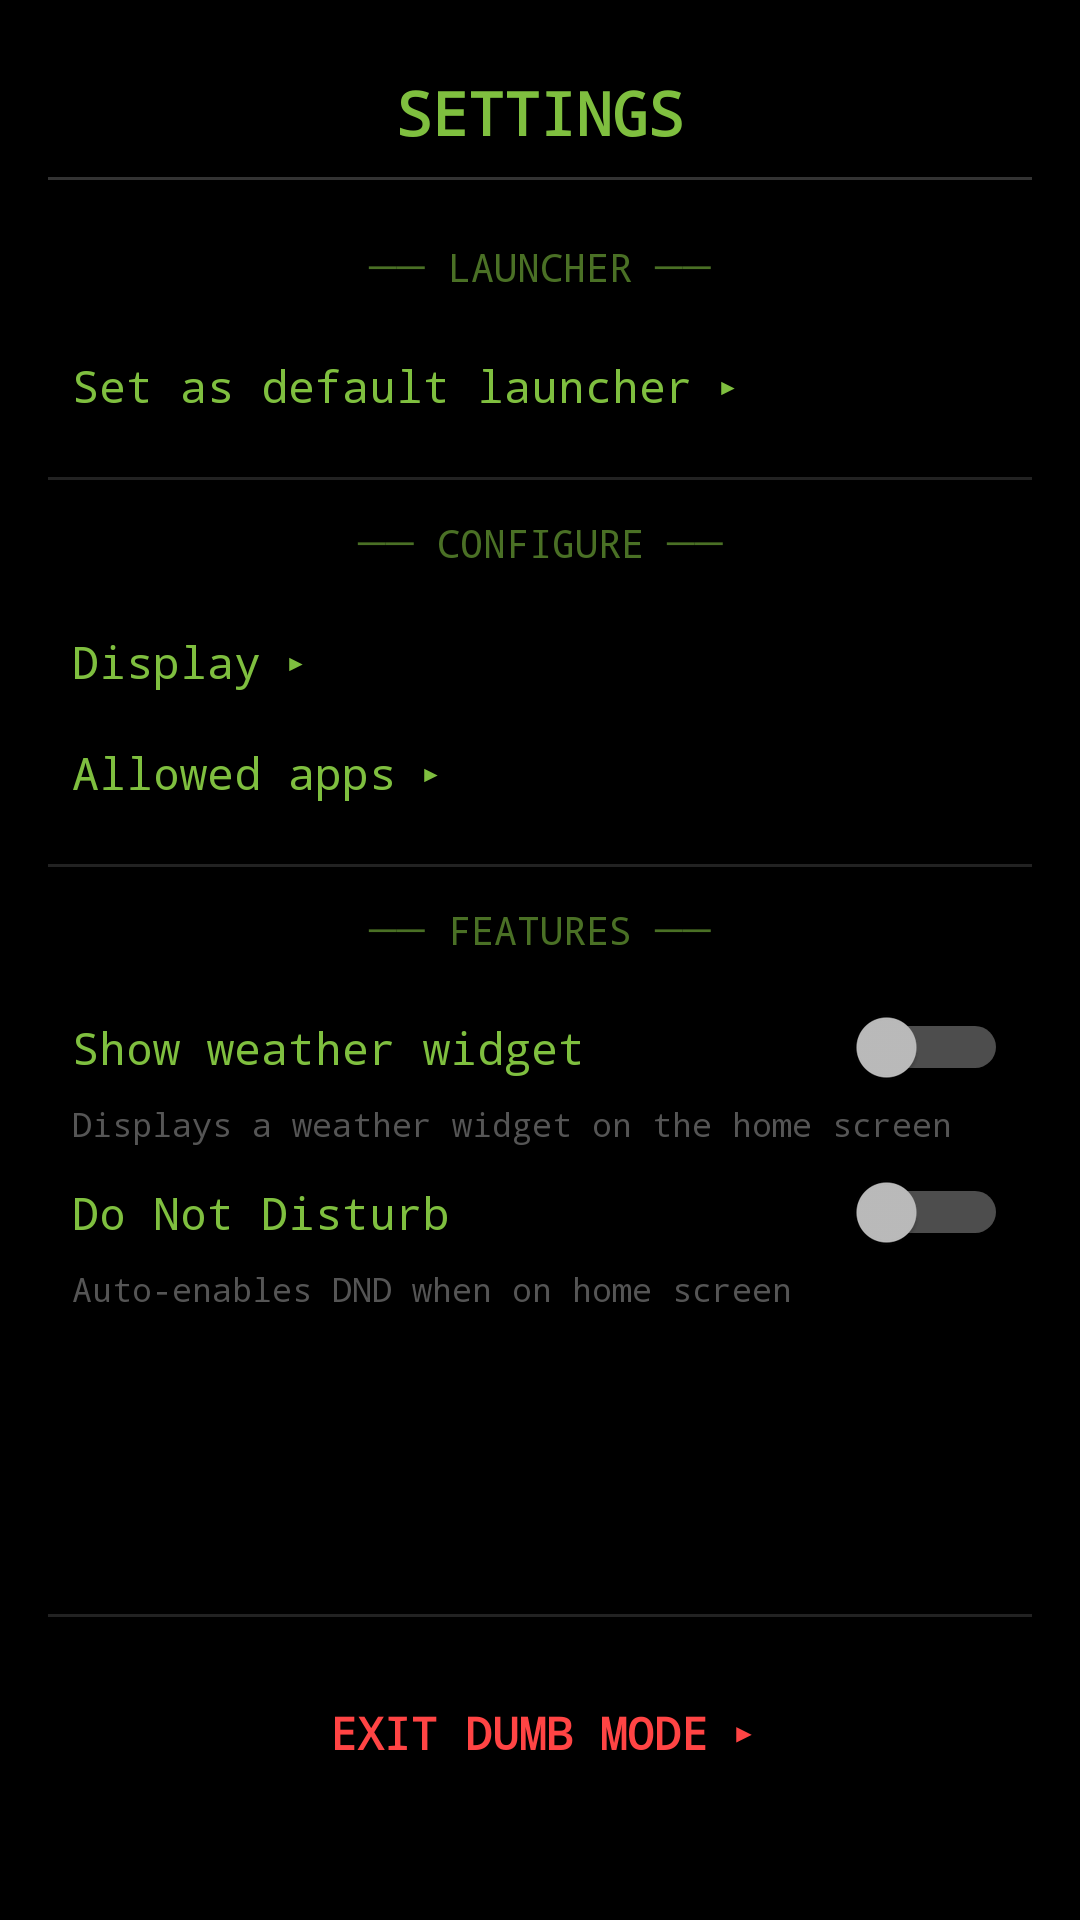

Here is an Android app screen rendered from its layout file. Give the layout XML and the strings, colors and styles it references.
<!-- AndroidManifest.xml: activity theme Theme.DumbPhone -->
<!-- res/layout/activity_settings.xml -->
<?xml version="1.0" encoding="utf-8"?>
<LinearLayout xmlns:android="http://schemas.android.com/apk/res/android"
    android:id="@+id/settingsRootLayout"
    android:layout_width="match_parent"
    android:layout_height="match_parent"
    android:orientation="vertical"
    android:background="#000000"
    android:fitsSystemWindows="true"
    android:padding="16dp">

    
    <TextView
        android:id="@+id/settingsTitle"
        android:layout_width="match_parent"
        android:layout_height="wrap_content"
        android:text="SETTINGS"
        android:textColor="#7FBF3F"
        android:fontFamily="monospace"
        android:textSize="20sp"
        android:textStyle="bold"
        android:gravity="center"
        android:paddingTop="8dp"
        android:paddingBottom="8dp" />

    
    <View
        android:layout_width="match_parent"
        android:layout_height="1dp"
        android:background="#333333"
        android:layout_marginBottom="12dp" />

    
    <TextView
        android:id="@+id/sectionLauncher"
        android:layout_width="match_parent"
        android:layout_height="wrap_content"
        android:text="── LAUNCHER ──"
        android:textColor="#4A7025"
        android:fontFamily="monospace"
        android:textSize="13sp"
        android:gravity="center"
        android:paddingTop="8dp"
        android:paddingBottom="12dp" />

    <TextView
        android:id="@+id/btnSetDefaultLauncher"
        android:layout_width="match_parent"
        android:layout_height="wrap_content"
        android:text="Set as default launcher ▸"
        android:textColor="#7FBF3F"
        android:fontFamily="monospace"
        android:textSize="15sp"
        android:padding="8dp"
        android:background="?attr/selectableItemBackground" />

    
    <View
        android:layout_width="match_parent"
        android:layout_height="1dp"
        android:background="#222222"
        android:layout_marginTop="12dp"
        android:layout_marginBottom="4dp" />

    
    <TextView
        android:id="@+id/sectionSubScreens"
        android:layout_width="match_parent"
        android:layout_height="wrap_content"
        android:text="── CONFIGURE ──"
        android:textColor="#4A7025"
        android:fontFamily="monospace"
        android:textSize="13sp"
        android:gravity="center"
        android:paddingTop="8dp"
        android:paddingBottom="12dp" />

    <TextView
        android:id="@+id/btnDisplay"
        android:layout_width="match_parent"
        android:layout_height="wrap_content"
        android:text="Display ▸"
        android:textColor="#7FBF3F"
        android:fontFamily="monospace"
        android:textSize="15sp"
        android:padding="8dp"
        android:background="?attr/selectableItemBackground" />

    <TextView
        android:id="@+id/btnApps"
        android:layout_width="match_parent"
        android:layout_height="wrap_content"
        android:text="Allowed apps ▸"
        android:textColor="#7FBF3F"
        android:fontFamily="monospace"
        android:textSize="15sp"
        android:padding="8dp"
        android:background="?attr/selectableItemBackground" />

    
    <View
        android:layout_width="match_parent"
        android:layout_height="1dp"
        android:background="#222222"
        android:layout_marginTop="12dp"
        android:layout_marginBottom="4dp" />

    
    <TextView
        android:id="@+id/sectionFeatures"
        android:layout_width="match_parent"
        android:layout_height="wrap_content"
        android:text="── FEATURES ──"
        android:textColor="#4A7025"
        android:fontFamily="monospace"
        android:textSize="13sp"
        android:gravity="center"
        android:paddingTop="8dp"
        android:paddingBottom="12dp" />

    <Switch
        android:id="@+id/switchWeather"
        android:layout_width="match_parent"
        android:layout_height="wrap_content"
        android:text="Show weather widget"
        android:textColor="#7FBF3F"
        android:fontFamily="monospace"
        android:textSize="15sp"
        android:padding="8dp" />

    <TextView
        android:id="@+id/weatherHint"
        android:layout_width="match_parent"
        android:layout_height="wrap_content"
        android:text="Displays a weather widget on the home screen"
        android:textColor="#555555"
        android:fontFamily="monospace"
        android:textSize="11sp"
        android:paddingStart="8dp"
        android:paddingEnd="8dp"
        android:paddingBottom="4dp" />

    <Switch
        android:id="@+id/switchFocusMode"
        android:layout_width="match_parent"
        android:layout_height="wrap_content"
        android:text="Do Not Disturb"
        android:textColor="#7FBF3F"
        android:fontFamily="monospace"
        android:textSize="15sp"
        android:padding="8dp" />

    <TextView
        android:id="@+id/focusModeHint"
        android:layout_width="match_parent"
        android:layout_height="wrap_content"
        android:text="Auto-enables DND when on home screen"
        android:textColor="#555555"
        android:fontFamily="monospace"
        android:textSize="11sp"
        android:paddingStart="8dp"
        android:paddingEnd="8dp"
        android:paddingBottom="4dp" />

    
    <View
        android:layout_width="0dp"
        android:layout_height="0dp"
        android:layout_weight="1" />

    
    <View
        android:layout_width="match_parent"
        android:layout_height="1dp"
        android:background="#222222"
        android:layout_marginTop="16dp"
        android:layout_marginBottom="16dp" />

    
    <TextView
        android:id="@+id/btnExitDumbMode"
        android:layout_width="match_parent"
        android:layout_height="wrap_content"
        android:text="EXIT DUMB MODE ▸"
        android:textColor="#FF4444"
        android:fontFamily="monospace"
        android:textSize="15sp"
        android:textStyle="bold"
        android:padding="12dp"
        android:gravity="center"
        android:background="?attr/selectableItemBackground" />

    <View
        android:layout_width="0dp"
        android:layout_height="24dp" />

</LinearLayout>
<!-- resources referenced by this layout -->
<resources>
  <style name="Theme.DumbPhone" parent="Theme.AppCompat.NoActionBar">
          <item name="android:windowBackground">#000000</item>
          <item name="android:colorBackground">#000000</item>
          <item name="android:textColor">#7FBF3F</item>
          <item name="colorPrimary">#7FBF3F</item>
          <item name="colorPrimaryDark">#000000</item>
          <item name="colorAccent">#7FBF3F</item>
          <item name="android:statusBarColor">#000000</item>
          <item name="android:navigationBarColor">#000000</item>
          <item name="android:fontFamily">monospace</item>
          <item name="android:windowAnimationStyle">@style/NoAnimation</item>
      </style>
  <style name="NoAnimation" parent="@android:style/Animation">
          <item name="android:activityOpenEnterAnimation">@null</item>
          <item name="android:activityOpenExitAnimation">@null</item>
          <item name="android:activityCloseEnterAnimation">@null</item>
          <item name="android:activityCloseExitAnimation">@null</item>
      </style>
</resources>
